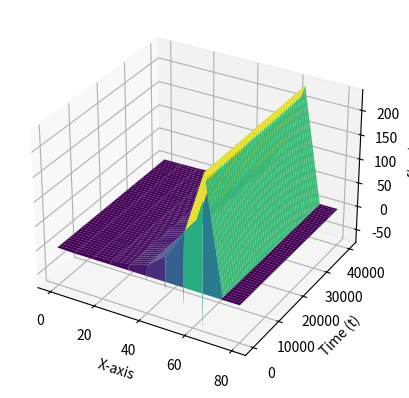

The matplotlib source for this figure:
import numpy as np
import matplotlib.pyplot as plt
from matplotlib.ticker import MaxNLocator
from matplotlib import cm
from mpl_toolkits.mplot3d import Axes3D


t=10000
dt=4
n=10
dx=8
v=dt/dx
w=4*(v**2)-v**4

l=np.zeros((t+1,n+1),dtype="float64")
y=[]
for i in range(t+1):
    y.append(i*dt)
x=[]
for i in range(n+1):
    x.append(i*dx)
b=1
i=0
# def subs(L_i,L_j,iter):
    
#     for i in range(n):
#         if abs(L_i[i]-L_j[i])>10**-5:
             
#           return True 
#     print('Steady')
#     return False
l[t][0]=1
while b>10**-5:
        
    l[i][0]=1

    temp=np.full(n+1,1,dtype="float64")
    temp1=np.full(n+1,1,dtype="float64")

    for j in range(1,n-1):
        if i ==0:
            l[0][j]=0
        temp1[j]=(1/2)*(l[i][j+1]+l[i][j])-(v/3)*(l[i][j+1]-l[i][j])
        temp[j]=l[i][j]-(2*v/3)*(temp1[j+1]-temp1[j-1])
        l[i+1][j]=l[i][j]-(v/24)*((-2)*l[i][j+2]+7*l[i][j+1]-7*l[i][j-1]+2*l[i][j-2])-(3*v/8)*(temp[j+1]-temp[j-1])-(w/24)*(l[i][j+2]-4*l[i][j+1]+6*l[i][j]-4*l[i][j-1]+l[i][j-2])

    l[i][n]=0
    i+=1
    b=max(abs(l[i]-l[i-1]))


print(l,b)   
x_mesh, t_mesh = np.meshgrid(x,y)

fig = plt.figure()
ax = fig.add_subplot(111, projection='3d')

ax.plot_surface(x_mesh, t_mesh, l, cmap='viridis')

ax.set_xlabel('X-axis')
ax.set_ylabel('Time (t)')
ax.set_zlabel('f(x, t)')

plt.show()